Image classification data set "gmapsdatasetsss" (sirius-siri/Terrain_Recognition on GitHub). Class labels (6): grass, rocky terrain, salt marsh, sandy terrain, snow rocky terrain, water marsh.

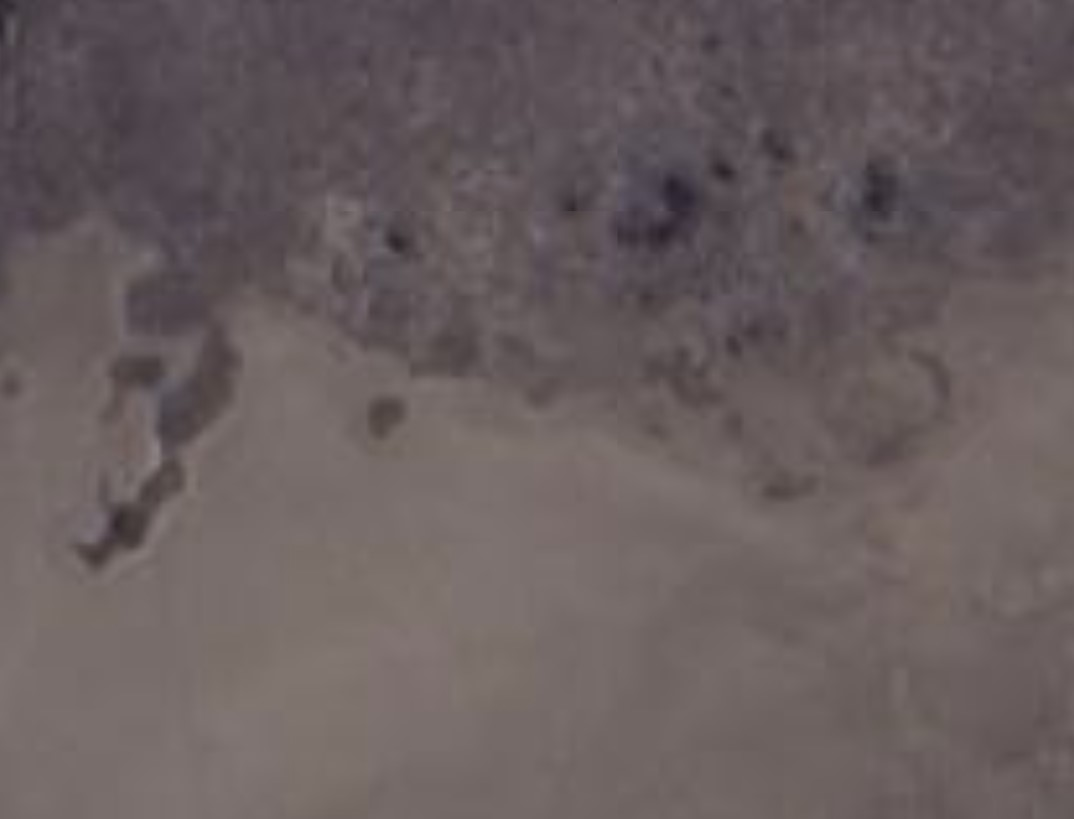
Label: salt marsh

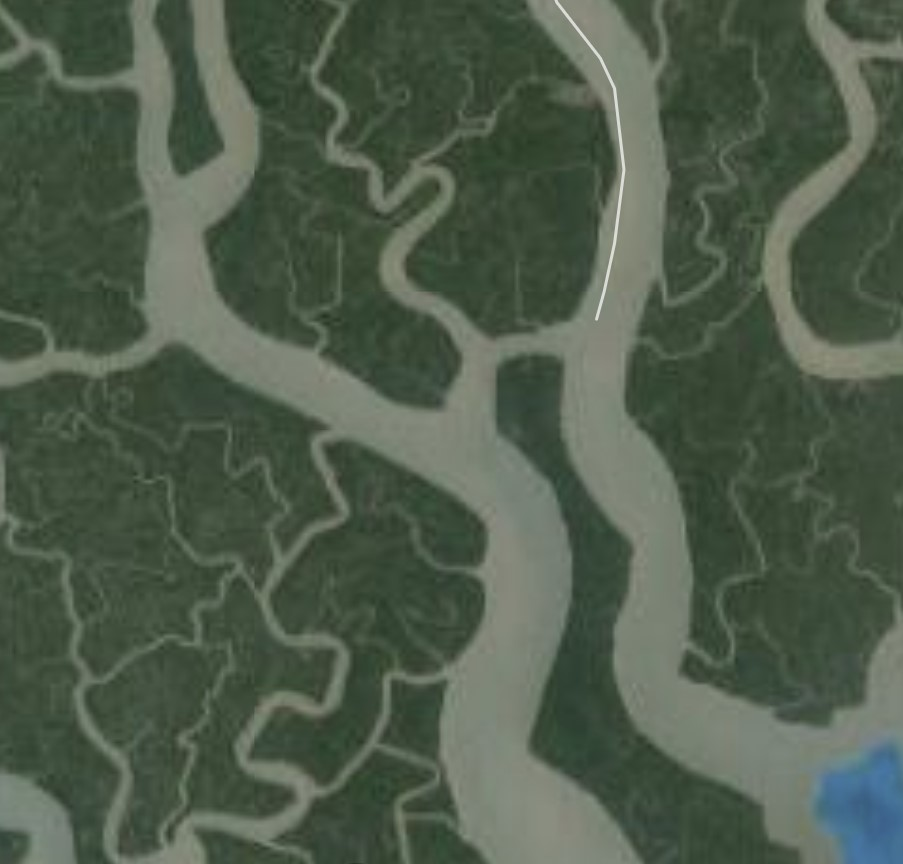
Label: water marsh

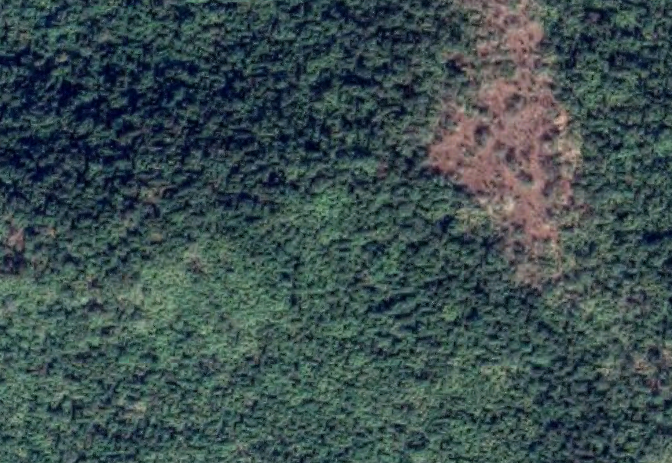
Label: grass

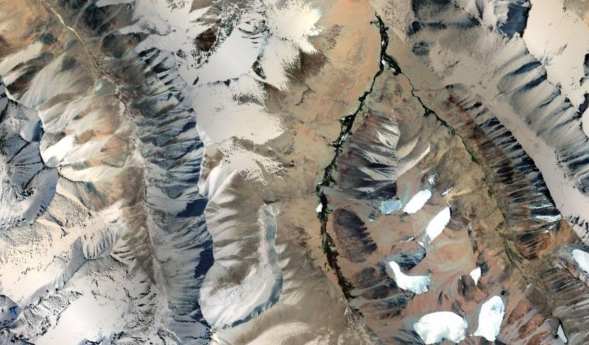
Label: snow rocky terrain

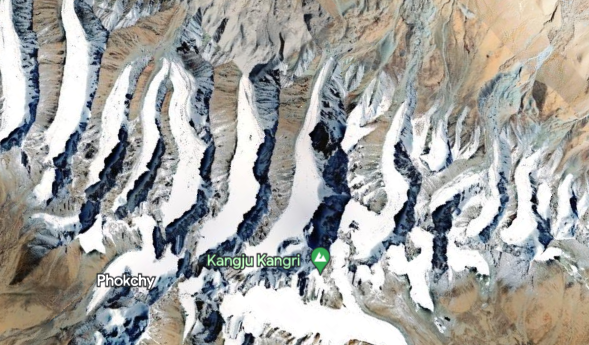
Label: snow rocky terrain

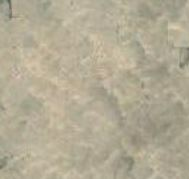
Label: sandy terrain
